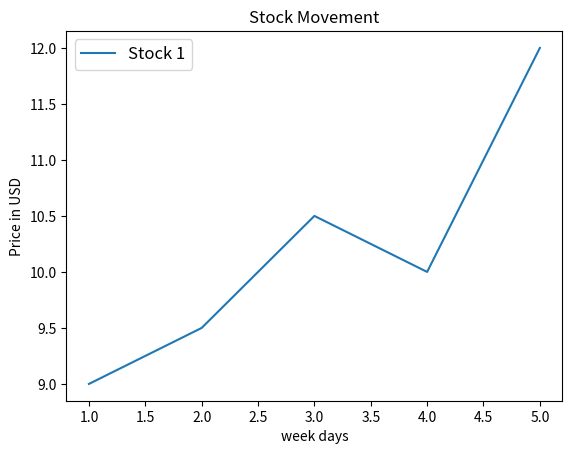

The matplotlib source for this figure:
import matplotlib.pyplot as plt 

x_days = [1,2,3,4,5]

y_price1 = [9,9.5,10.5,10,12]
y_price2 = [11,12,10.5,11.5,12.5]


plt.title("Stock Movement")
plt.xlabel("week days")
plt.ylabel("Price in USD")



plt.plot(x_days,y_price1,label = "Stock 1")

plt.legend(loc=2, fontsize=12)

plt.show()